Image classification data set "data" (rsobralm/Projeto-IA on GitHub). Class labels (5): bottle, can, cigarette, plastic bag and wrapper, straw.

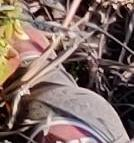
Label: bottle

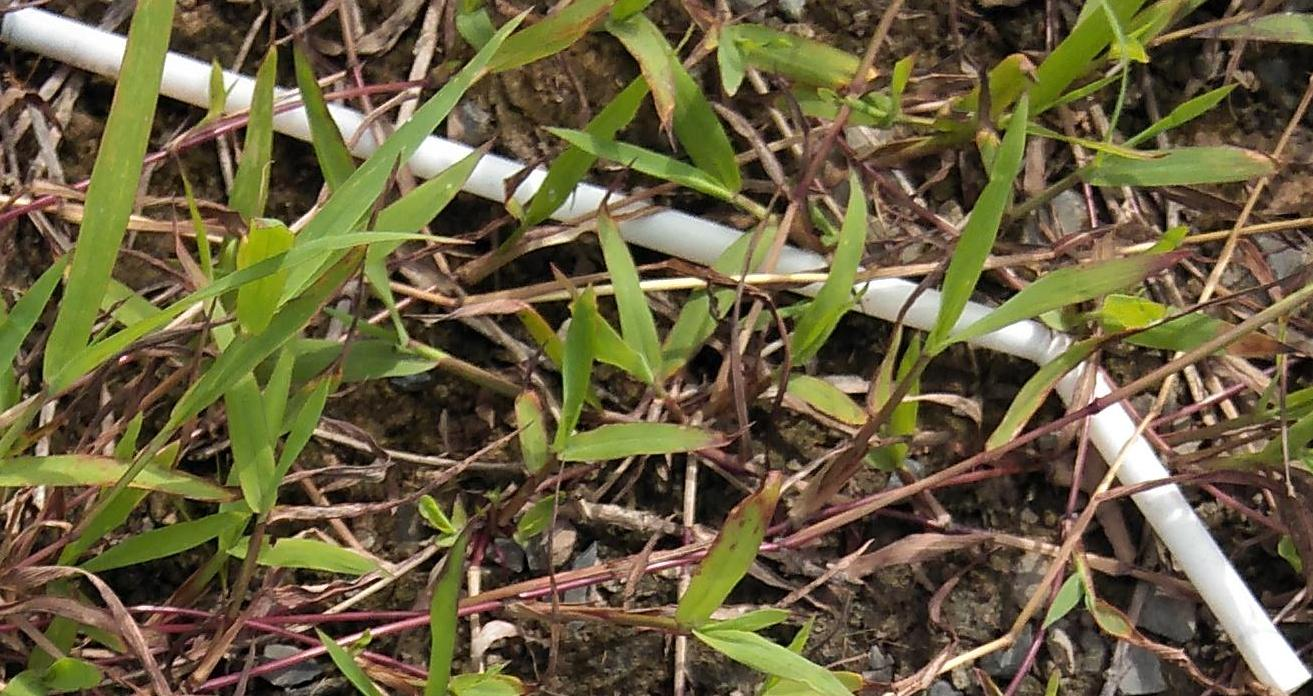
Label: straw

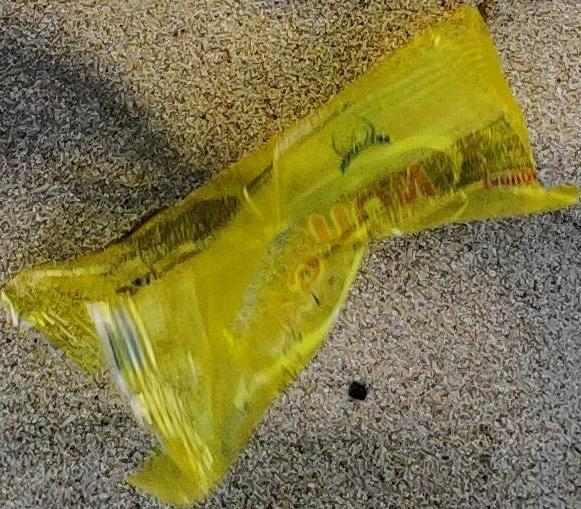
Label: plastic bag and wrapper

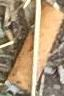
Label: cigarette

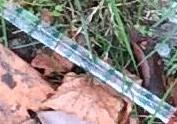
Label: plastic bag and wrapper

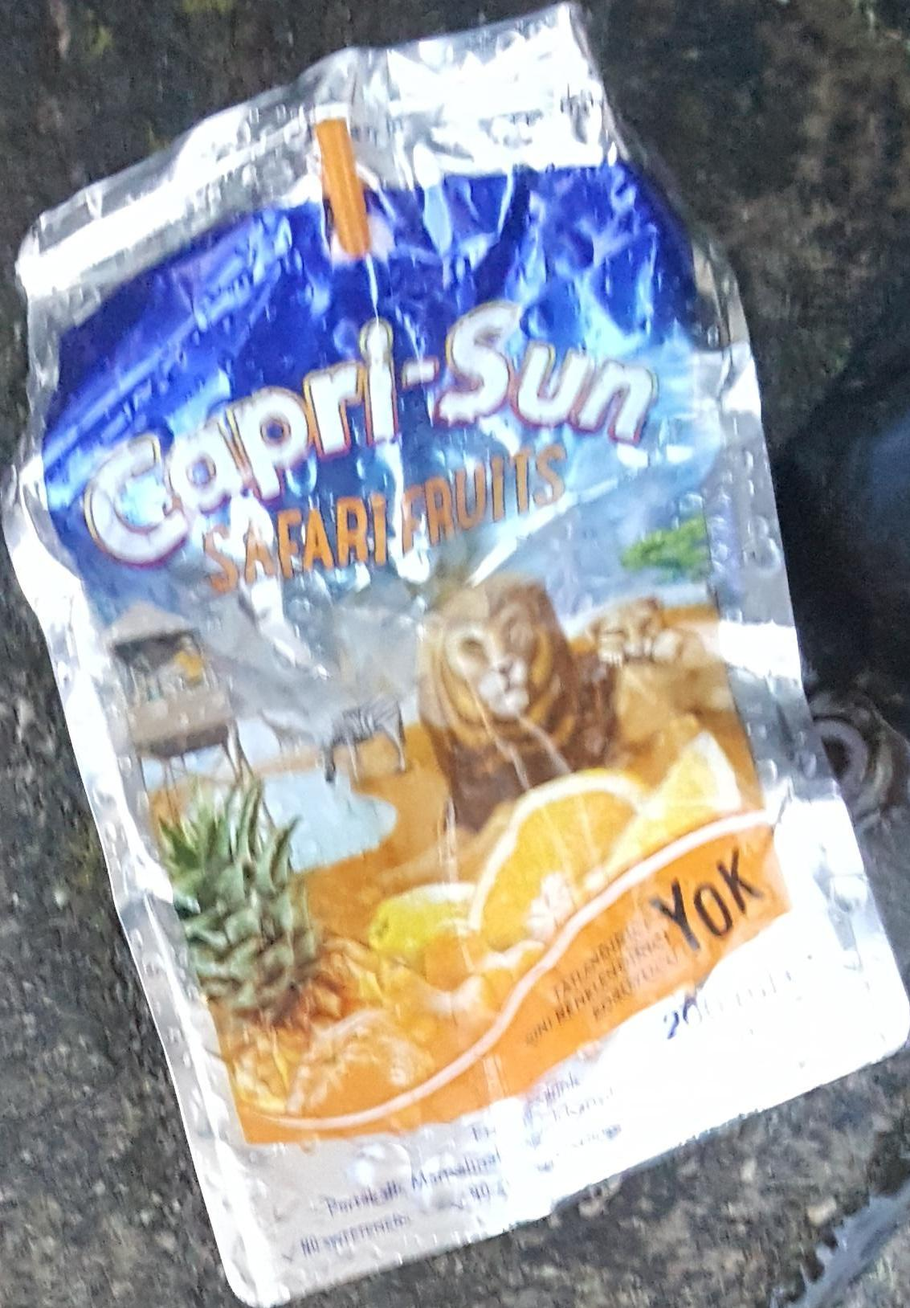
Label: plastic bag and wrapper
